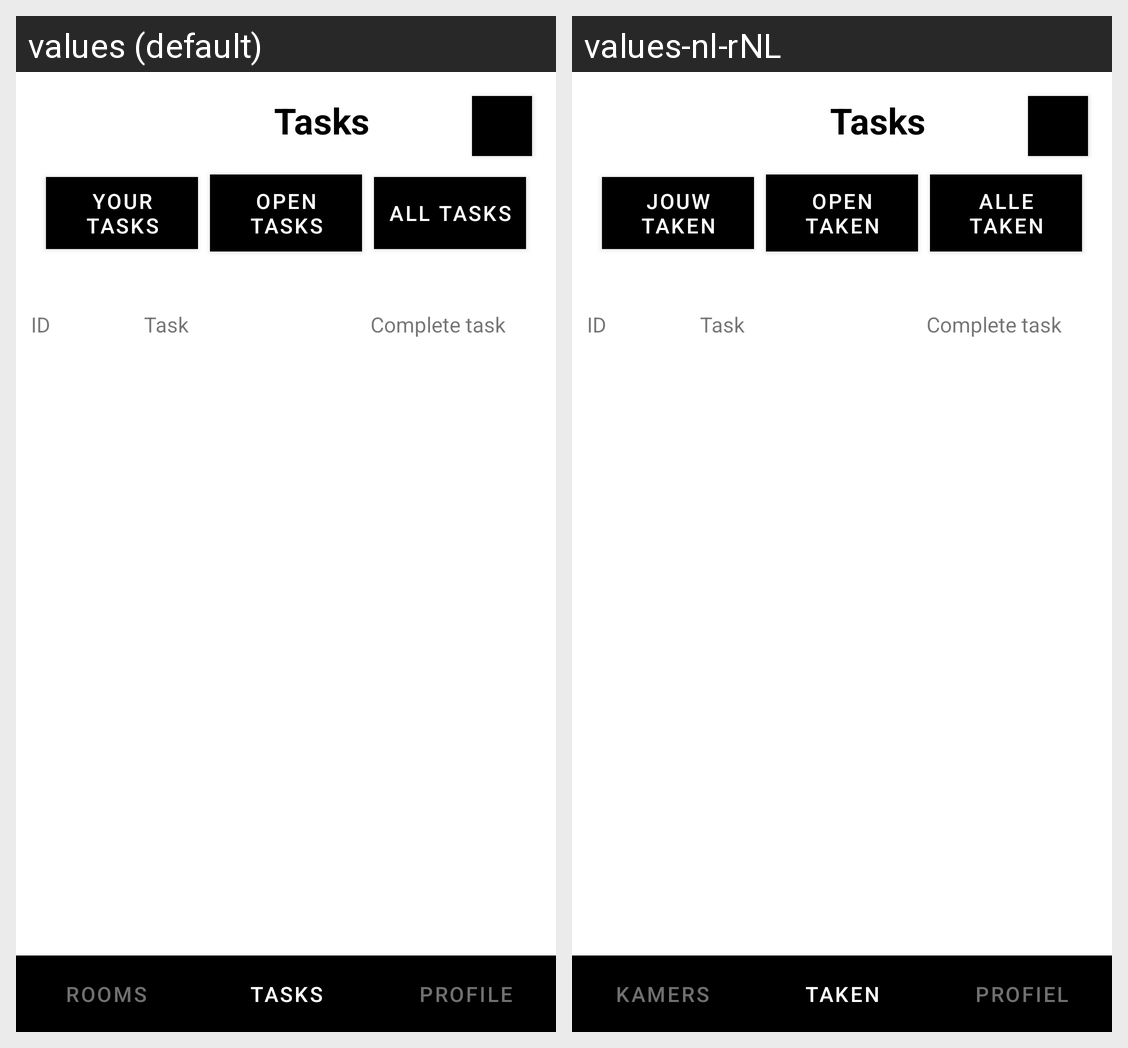

For this localized Android screen grid, give each drawn string resource with its value in every locale shown.
Android screen res/layout/activity_tasks.xml rendered under 2 locales, left to right: values (default), values-nl-rNL. Device: Nexus 5 (rendered at 1080×1920; each locale shown at half size, 540×960, under a caption strip naming it); theme Theme.Cleaner.
Strings drawn on this screen, with the default value and each locale's value (text and hints the layout hard-codes, and strings that could not be matched under every locale, appear in the picture but are not listed):

tab_yourTasks_text
  values: Your tasks
  values-nl-rNL: Jouw taken

tab_openTasks_text
  values: Open tasks
  values-nl-rNL: Open taken

tab_allTasks_text
  values: All tasks
  values-nl-rNL: Alle taken

tab_rooms_text
  values: Rooms
  values-nl-rNL: Kamers

tab_tasks_text
  values: Tasks
  values-nl-rNL: Taken

tab_profile_text
  values: Profile
  values-nl-rNL: Profiel
